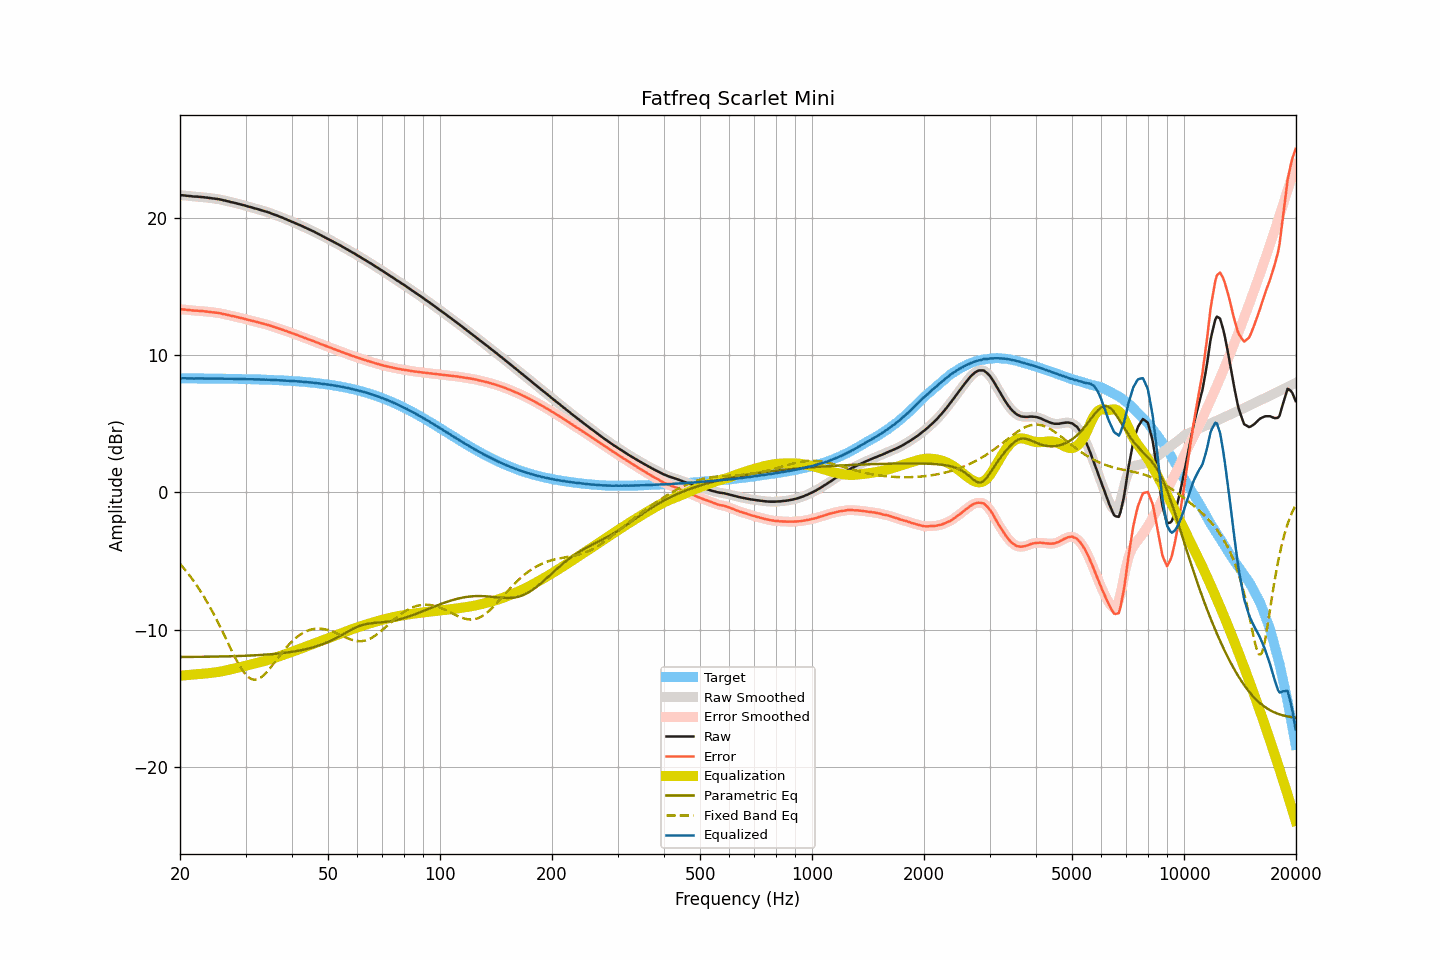

Values plotted in this chart, from the file beside it:
frequency, raw, smoothed, error, error_smoothed, equalization, parametric_eq, fixed_band_eq, equalized_raw, equalized_smoothed, target
20.00, 21.63, 21.63, 13.33, 13.33, -13.33, -11.97, -5.19, 8.30, 8.30, 8.31
20.20, 21.63, 21.63, 13.33, 13.32, -13.32, -11.97, -5.33, 8.31, 8.30, 8.30
20.40, 21.62, 21.62, 13.32, 13.31, -13.31, -11.97, -5.46, 8.31, 8.31, 8.30
20.61, 21.61, 21.61, 13.31, 13.30, -13.30, -11.97, -5.60, 8.31, 8.31, 8.30
20.81, 21.59, 21.59, 13.29, 13.29, -13.29, -11.97, -5.74, 8.30, 8.31, 8.30
21.02, 21.58, 21.58, 13.28, 13.28, -13.28, -11.97, -5.89, 8.30, 8.30, 8.30
21.23, 21.57, 21.57, 13.27, 13.27, -13.27, -11.96, -6.04, 8.30, 8.30, 8.30
21.44, 21.56, 21.56, 13.26, 13.26, -13.26, -11.96, -6.20, 8.30, 8.30, 8.30
21.66, 21.54, 21.54, 13.24, 13.24, -13.25, -11.96, -6.36, 8.29, 8.30, 8.30
21.87, 21.53, 21.53, 13.23, 13.24, -13.24, -11.96, -6.53, 8.29, 8.30, 8.30
22.09, 21.53, 21.53, 13.23, 13.23, -13.23, -11.96, -6.69, 8.30, 8.30, 8.30
22.31, 21.52, 21.52, 13.22, 13.22, -13.22, -11.96, -6.87, 8.30, 8.30, 8.30
22.54, 21.51, 21.51, 13.21, 13.22, -13.21, -11.96, -7.04, 8.30, 8.30, 8.30
22.76, 21.50, 21.50, 13.20, 13.21, -13.20, -11.96, -7.23, 8.30, 8.30, 8.30
22.99, 21.49, 21.49, 13.20, 13.20, -13.19, -11.96, -7.41, 8.30, 8.30, 8.29
23.22, 21.48, 21.48, 13.19, 13.18, -13.18, -11.95, -7.61, 8.30, 8.30, 8.29
23.45, 21.46, 21.46, 13.17, 13.17, -13.17, -11.95, -7.80, 8.29, 8.29, 8.29
23.69, 21.45, 21.45, 13.16, 13.16, -13.16, -11.95, -8.00, 8.29, 8.29, 8.29
23.92, 21.43, 21.43, 13.14, 13.14, -13.14, -11.95, -8.21, 8.29, 8.29, 8.29
24.16, 21.42, 21.42, 13.13, 13.13, -13.13, -11.95, -8.42, 8.29, 8.29, 8.29
24.40, 21.40, 21.40, 13.11, 13.11, -13.12, -11.95, -8.63, 8.28, 8.28, 8.29
24.65, 21.39, 21.39, 13.10, 13.10, -13.10, -11.94, -8.86, 8.29, 8.29, 8.29
24.89, 21.37, 21.37, 13.09, 13.09, -13.09, -11.94, -9.08, 8.28, 8.29, 8.29
25.14, 21.36, 21.36, 13.08, 13.07, -13.07, -11.94, -9.31, 8.29, 8.29, 8.28
25.39, 21.34, 21.34, 13.06, 13.06, -13.05, -11.94, -9.54, 8.29, 8.29, 8.28
25.65, 21.32, 21.32, 13.04, 13.04, -13.03, -11.93, -9.78, 8.29, 8.28, 8.28
25.91, 21.29, 21.29, 13.01, 13.01, -13.01, -11.93, -10.02, 8.28, 8.28, 8.28
26.16, 21.26, 21.27, 12.98, 12.99, -12.99, -11.93, -10.26, 8.27, 8.28, 8.28
26.43, 21.24, 21.24, 12.96, 12.96, -12.96, -11.93, -10.50, 8.28, 8.28, 8.28
26.69, 21.21, 21.21, 12.94, 12.94, -12.94, -11.92, -10.74, 8.27, 8.27, 8.27
26.96, 21.18, 21.18, 12.91, 12.91, -12.91, -11.92, -10.99, 8.27, 8.27, 8.27
27.23, 21.15, 21.15, 12.88, 12.88, -12.88, -11.92, -11.23, 8.27, 8.27, 8.27
27.50, 21.12, 21.12, 12.85, 12.85, -12.86, -11.91, -11.47, 8.26, 8.27, 8.27
27.77, 21.10, 21.10, 12.83, 12.83, -12.83, -11.91, -11.71, 8.27, 8.27, 8.27
28.05, 21.07, 21.07, 12.80, 12.80, -12.80, -11.91, -11.94, 8.27, 8.27, 8.27
28.33, 21.04, 21.04, 12.78, 12.78, -12.78, -11.90, -12.17, 8.26, 8.26, 8.26
28.62, 21.01, 21.01, 12.75, 12.75, -12.75, -11.90, -12.38, 8.26, 8.26, 8.26
28.90, 20.98, 20.98, 12.72, 12.72, -12.72, -11.90, -12.59, 8.26, 8.26, 8.26
29.19, 20.95, 20.95, 12.69, 12.69, -12.69, -11.89, -12.78, 8.26, 8.26, 8.26
29.48, 20.92, 20.92, 12.67, 12.67, -12.66, -11.89, -12.95, 8.26, 8.26, 8.25
29.78, 20.89, 20.89, 12.64, 12.64, -12.64, -11.88, -13.12, 8.26, 8.25, 8.25
30.08, 20.85, 20.85, 12.60, 12.61, -12.61, -11.88, -13.25, 8.24, 8.25, 8.25
30.38, 20.82, 20.82, 12.57, 12.58, -12.58, -11.87, -13.38, 8.24, 8.24, 8.25
30.68, 20.79, 20.79, 12.55, 12.55, -12.55, -11.87, -13.47, 8.24, 8.24, 8.24
30.99, 20.76, 20.76, 12.52, 12.52, -12.52, -11.86, -13.55, 8.24, 8.24, 8.24
31.30, 20.73, 20.73, 12.49, 12.49, -12.49, -11.86, -13.59, 8.24, 8.24, 8.24
31.61, 20.69, 20.70, 12.46, 12.46, -12.46, -11.85, -13.62, 8.23, 8.24, 8.23
31.93, 20.66, 20.66, 12.43, 12.43, -12.43, -11.84, -13.61, 8.23, 8.23, 8.23
32.24, 20.63, 20.63, 12.40, 12.40, -12.40, -11.84, -13.60, 8.23, 8.23, 8.23
32.57, 20.59, 20.59, 12.37, 12.37, -12.37, -11.83, -13.55, 8.22, 8.22, 8.22
32.89, 20.56, 20.56, 12.34, 12.34, -12.34, -11.82, -13.49, 8.22, 8.22, 8.22
33.22, 20.52, 20.52, 12.30, 12.31, -12.31, -11.82, -13.40, 8.21, 8.21, 8.22
33.55, 20.49, 20.49, 12.28, 12.28, -12.28, -11.81, -13.31, 8.21, 8.21, 8.21
33.89, 20.45, 20.45, 12.24, 12.24, -12.24, -11.80, -13.19, 8.21, 8.21, 8.21
34.23, 20.42, 20.42, 12.22, 12.21, -12.21, -11.79, -13.07, 8.21, 8.21, 8.20
34.57, 20.38, 20.38, 12.18, 12.18, -12.18, -11.78, -12.93, 8.20, 8.20, 8.20
34.92, 20.34, 20.34, 12.15, 12.14, -12.14, -11.77, -12.79, 8.20, 8.20, 8.20
35.27, 20.29, 20.30, 12.10, 12.10, -12.10, -11.76, -12.64, 8.19, 8.19, 8.19
35.62, 20.25, 20.25, 12.06, 12.06, -12.07, -11.75, -12.49, 8.18, 8.18, 8.19
35.97, 20.21, 20.21, 12.03, 12.03, -12.03, -11.74, -12.33, 8.18, 8.18, 8.18
... 635 more rows
